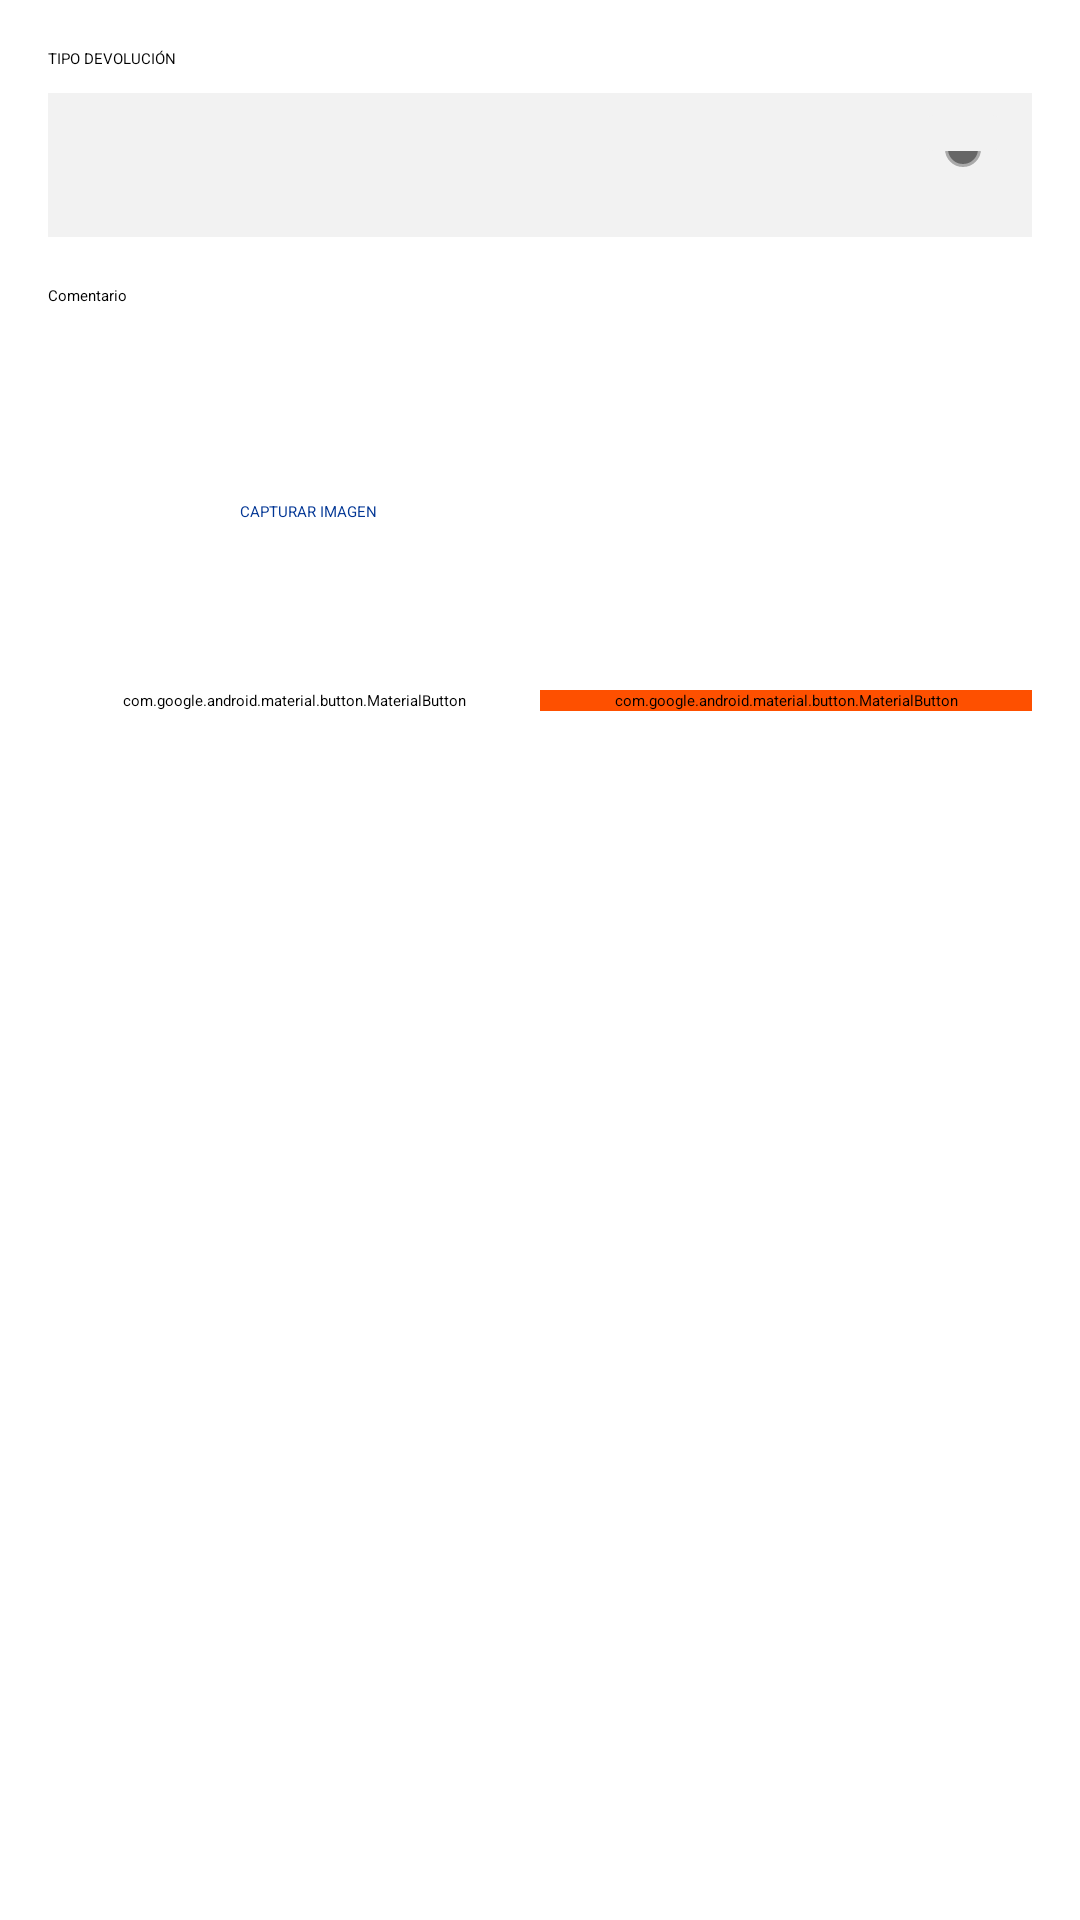

This screen was rendered from an Android layout file. Write that file and the resources it references.
<!-- AndroidManifest.xml: application theme AppTheme -->
<!-- res/layout/dialog_order_return.xml -->
<?xml version="1.0" encoding="utf-8"?>
<LinearLayout xmlns:android="http://schemas.android.com/apk/res/android"
    xmlns:app="http://schemas.android.com/apk/res-auto"
    android:layout_width="match_parent"
    android:layout_height="wrap_content"
    android:background="@color/white"
    android:orientation="vertical"
    android:padding="16dp">

    <TextView
        android:layout_width="wrap_content"
        android:layout_height="wrap_content"
        android:text="TIPO DEVOLUCIÓN" />

    <Spinner
        android:id="@+id/spinnerCancellationType"
        android:layout_width="match_parent"
        android:layout_height="48dp"
        android:background="@drawable/spinner_background"
        android:popupBackground="@color/extra_light_gray"
        android:layout_marginTop="8dp" />

    <EditText
        android:id="@+id/editTextComment"
        android:layout_width="match_parent"
        android:layout_height="48dp"
        android:layout_marginTop="16dp"
        android:hint="Comentario"
        android:inputType="textMultiLine" />

    <LinearLayout
        android:layout_width="match_parent"
        android:layout_height="wrap_content"
        android:layout_marginTop="16dp"
        android:gravity="center_vertical"
        android:orientation="horizontal">

        <include
            android:id="@+id/include"
            layout="@layout/fragment_captured_images"
            android:layout_width="match_parent"
            android:layout_height="wrap_content" />
    </LinearLayout>

    <LinearLayout
        android:layout_width="match_parent"
        android:layout_height="wrap_content"
        android:layout_marginTop="16dp"
        android:orientation="horizontal">

        <com.google.android.material.button.MaterialButton
            android:id="@+id/btnDialogCancel"
            style="?attr/materialButtonStyle"
            android:layout_width="0dp"
            android:layout_height="wrap_content"
            android:layout_weight="1"
            android:backgroundTint="@color/white"
            android:text="CANCELAR"
            android:textAllCaps="true"
            android:textColor="@color/orange1"
            app:cornerRadius="10dp" />

        <com.google.android.material.button.MaterialButton
            android:id="@+id/btnDialogAccept"
            style="?attr/materialButtonStyle"
            android:layout_width="0dp"
            android:layout_height="wrap_content"
            android:layout_weight="1"
            android:backgroundTint="@color/enabled_button"
            android:text="ACEPTAR"
            android:textAllCaps="true"
            android:textColor="@color/white"
            app:cornerRadius="10dp" />
    </LinearLayout>
</LinearLayout>
<!-- res/layout/fragment_captured_images.xml (included above) -->
<?xml version="1.0" encoding="utf-8"?>
<LinearLayout xmlns:android="http://schemas.android.com/apk/res/android"
    xmlns:tools="http://schemas.android.com/tools"
    android:layout_width="match_parent"
    android:layout_height="match_parent"
    android:background="@color/white"
    android:orientation="vertical"
    tools:context=".app.ui.fragment.CapturedImagesFragment">

    <androidx.core.widget.NestedScrollView
        android:id="@+id/nestedScrollView"
        android:layout_width="match_parent"
        android:layout_height="match_parent"
        android:fillViewport="true">

        <LinearLayout
            android:layout_width="match_parent"
            android:layout_height="match_parent"
            android:orientation="vertical"
            android:padding="@dimen/margin_small">

            <Button
                android:id="@+id/btn_capture_image"
                android:layout_width="@dimen/button_extra_large"
                android:layout_height="wrap_content"
                android:layout_gravity="center"
                android:textAllCaps="true"
                android:text="Capturar Imagen"
                android:backgroundTint="@color/white"
                android:textColor="@color/blue1" />

            <androidx.recyclerview.widget.RecyclerView
                android:id="@+id/images_recycler_view"
                android:layout_width="match_parent"
                android:layout_height="0dp"
                android:layout_weight="1"
                android:padding="@dimen/margin_medium" />
        </LinearLayout>
    </androidx.core.widget.NestedScrollView>
</LinearLayout>
<!-- resources referenced by this layout -->
<resources>
  <color name="blue1">#003594</color>
  <color name="enabled_button">@color/orange1</color>
  <color name="extra_light_gray">#f2f2f2</color>
  <color name="orange1">#FE5000</color>
  <color name="white">#FFFFFFFF</color>
  <dimen name="button_extra_large">200dp</dimen>
  <dimen name="margin_medium">16dp</dimen>
  <dimen name="margin_small">8dp</dimen>
  <!-- drawable spinner_background (drawable) -->
  <?xml version="1.0" encoding="utf-8"?>
  <layer-list xmlns:android="http://schemas.android.com/apk/res/android">
      <item>
          <color android:color="@color/extra_light_gray" />
      </item>
      <item android:gravity="center_vertical|right" android:right="8dp">
          <layer-list>
              <item android:width="12dp" android:height="12dp" android:gravity="center" android:bottom="10dp">
                  <rotate
                      android:fromDegrees="45"
                      android:toDegrees="45">
                      <shape android:shape="rectangle">
                          <corners android:radius="8dp"/>
                          <solid android:color="#666666" />
                          <stroke android:color="#aaaaaa" android:width="1dp"/>
                      </shape>
                  </rotate>
              </item>
              <item android:width="30dp" android:height="12dp" android:bottom="21dp" android:gravity="center">
                  <shape android:shape="rectangle">
                      <solid android:color="@color/extra_light_gray"/>
                      <corners android:radius="8dp"/>
                  </shape>
              </item>
          </layer-list>
      </item>
  </layer-list>
  <style name="AppTheme" parent="FioriTheme.Onboarding">
          
          <item name="objectCellStyle">@style/TestObjectCell</item>
          <item name="alertDialogTheme">@style/AlertDialogStyle</item>
          <item name="android:statusBarColor">@color/sap_ui_background_color</item>
          <item name="android:textColor">?attr/sap_fiori_color_t1</item>
      </style>
  <style name="TestObjectCell" parent="ObjectCell">
          <item name="headlineTextAppearance">@style/Test.ObjectCell.Headline</item>
      </style>
  <style name="AlertDialogStyle" parent="OnboardingDefaultTheme.Dialog.Alert">
          <item name="android:maxLines">8</item>
          <item name="android:colorBackground">@color/sap_ui_background_color</item>
          <item name="android:elevation">15dp</item>
      </style>
  <style name="Test.ObjectCell.Headline" parent="TextAppearance.Fiori.ObjectCell.Headline">
          <item name="android:textStyle">bold</item>
      </style>
</resources>
